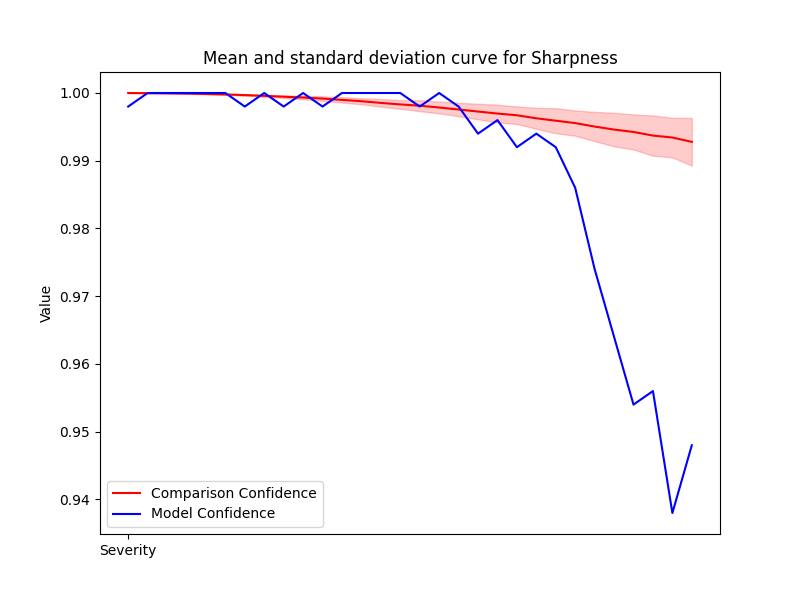

Values plotted in this chart, from the file beside it:
Severity, Mean, Std, Accuracy
1, 1, 9.361018224411722e-07, 0.998
2, 1, 1.1705990681482172e-05, 1.0
3, 1, 1.3661611972424106e-05, 1.0
4, 0.9999, 2.872978839379507e-05, 1.0
5, 0.9999, 4.879119107028185e-05, 1.0
6, 0.9998, 7.574654521835827e-05, 1.0
7, 0.9997, 0.0001103, 0.998
8, 0.9996, 0.000151, 1.0
9, 0.9995, 0.0001908, 0.998
10, 0.9993, 0.0002573, 1.0
11, 0.9992, 0.0003228, 0.998
12, 0.999, 0.0003943, 1.0
13, 0.9988, 0.0004567, 1.0
14, 0.9985, 0.0005708, 1.0
15, 0.9983, 0.0006481, 1.0
16, 0.9981, 0.0008083, 0.998
17, 0.9979, 0.000866, 1.0
18, 0.9976, 0.0009911, 0.998
19, 0.9973, 0.001145, 0.994
20, 0.997, 0.001308, 0.996
21, 0.9967, 0.001302, 0.992
22, 0.9963, 0.001543, 0.994
23, 0.9959, 0.001849, 0.992
24, 0.9956, 0.001862, 0.986
25, 0.995, 0.002162, 0.974
26, 0.9946, 0.002475, 0.964
27, 0.9942, 0.00259, 0.954
28, 0.9937, 0.002967, 0.956
29, 0.9934, 0.002922, 0.938
30, 0.9928, 0.003525, 0.948
